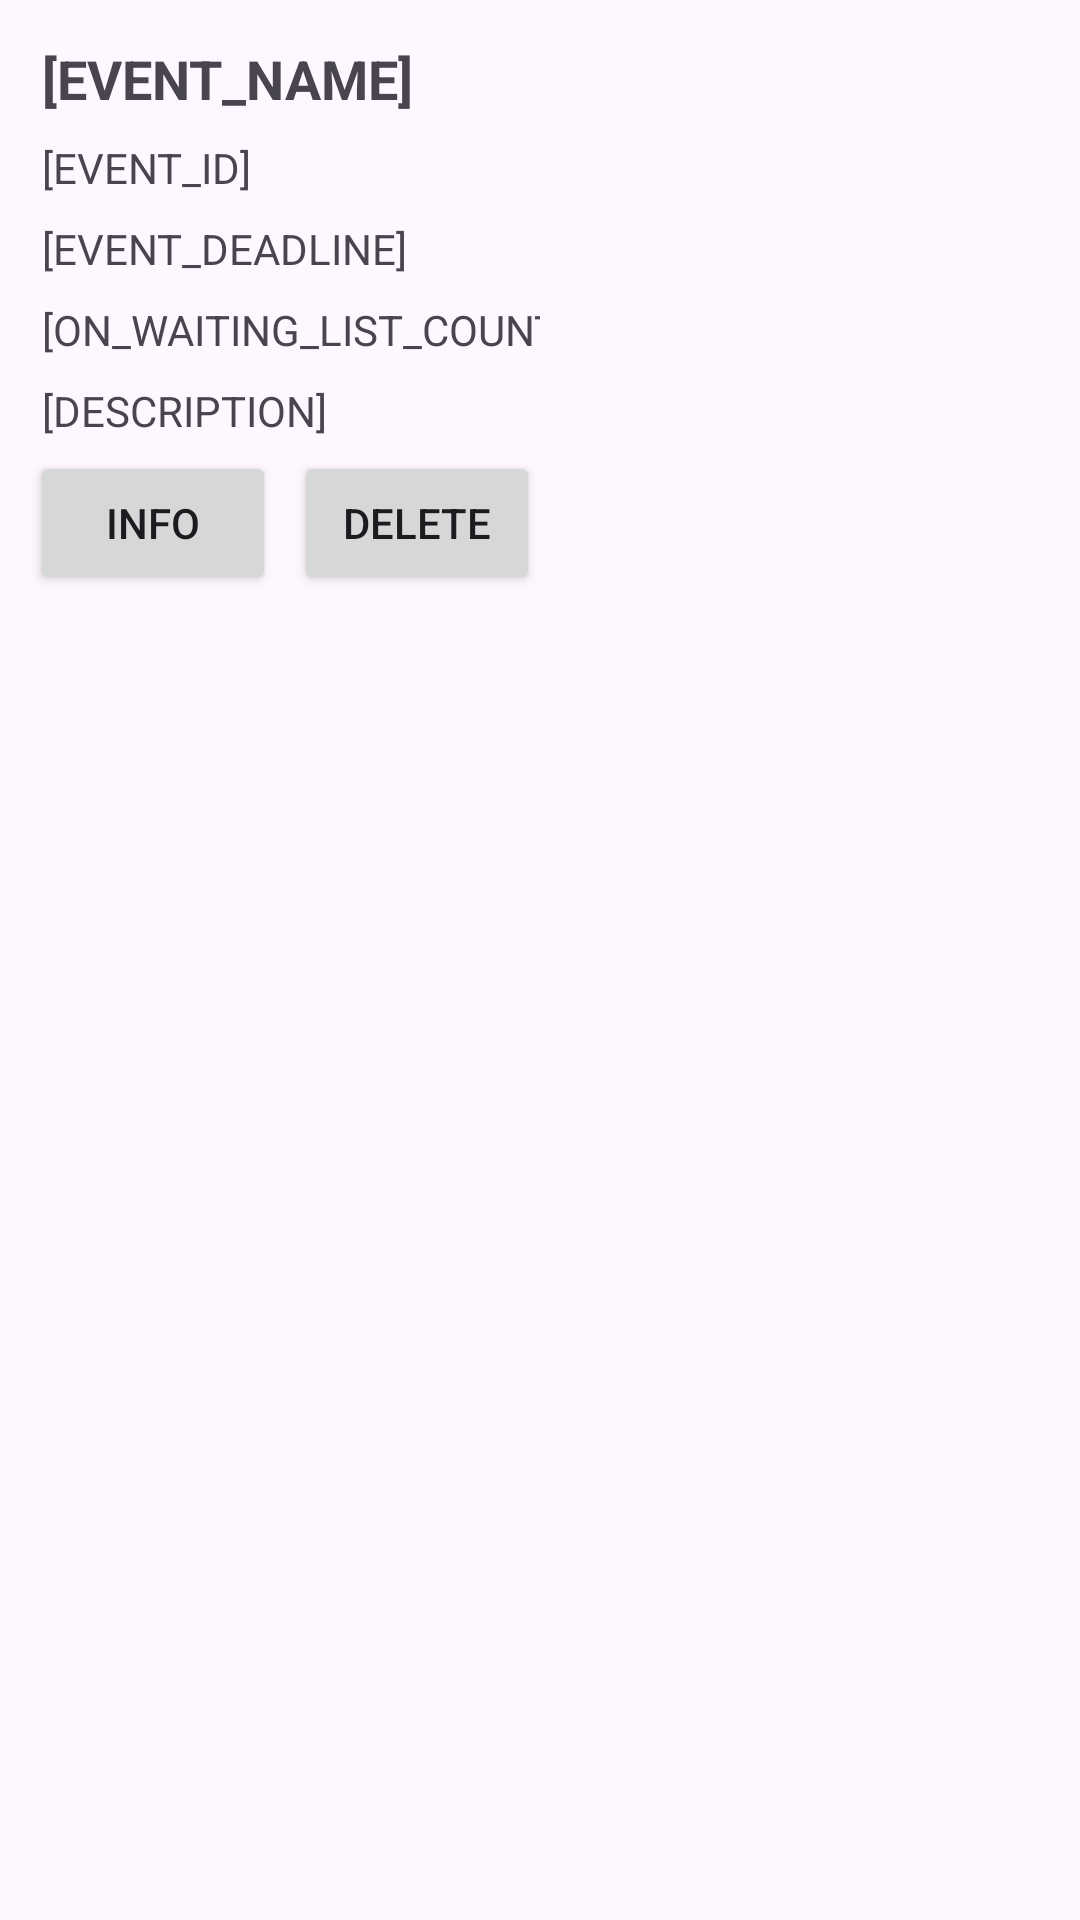

Android layout source for this screen:
<!-- AndroidManifest.xml: application theme Theme.KonohaEvents -->
<!-- res/layout/user_event_dashboard_view.xml -->
<?xml version="1.0" encoding="utf-8"?>
<LinearLayout
    xmlns:android="http://schemas.android.com/apk/res/android"
    android:layout_width="match_parent"
    android:layout_height="wrap_content"
    android:orientation="vertical"
    android:padding="10dp">

    <LinearLayout
        android:layout_width="match_parent"
        android:layout_height="wrap_content">
        <LinearLayout
            android:layout_width="0dp"
            android:layout_height="wrap_content"
            android:orientation="vertical"
            android:layout_weight="1">
            <TextView
                android:id="@+id/event_admin_dashboard_view_name"
                android:layout_width="wrap_content"
                android:layout_height="wrap_content"
                android:layout_weight="1"
                android:text="[EVENT_NAME]"
                android:padding="4dp"
                android:textSize="@dimen/text_size_large"
                android:textStyle="bold"/>

            <TextView
                android:id="@+id/event_admin_dashboard_view_id"
                android:layout_width="match_parent"
                android:layout_height="wrap_content"
                android:layout_weight="1"
                android:padding="4dp"
                android:text="[EVENT_ID]">
            </TextView>

            <TextView
                android:id="@+id/event_admin_dashboard_view_deadline"
                android:layout_width="match_parent"
                android:layout_height="wrap_content"
                android:layout_weight="1"
                android:padding="4dp"
                android:text="[EVENT_DEADLINE]">
            </TextView>

            <TextView
                android:id="@+id/event_admin_dashboard_view_on_waiting_list_count"
                android:layout_width="213dp"
                android:layout_height="wrap_content"
                android:layout_weight="1"
                android:padding="4dp"
                android:text="[ON_WAITING_LIST_COUNT]"></TextView>

            <TextView
                android:id="@+id/event_admin_dashboard_view_description"
                android:layout_width="match_parent"
                android:layout_height="wrap_content"
                android:padding="4dp"
                android:text="[DESCRIPTION]" />

            <LinearLayout
                android:layout_height="wrap_content"
                android:layout_width="match_parent">
                <Button
                    android:id="@+id/event_admin_dashboard_view_details_button"
                    android:layout_width="0dp"
                    android:layout_height="wrap_content"
                    android:text="Info"
                    android:layout_weight="1">
                </Button>

                <LinearLayout
                    android:layout_width="6dp"
                    android:layout_height="match_parent">
                </LinearLayout>

                <Button
                    android:id="@+id/event_admin_dashboard_view_remove_button"
                    android:layout_width="0dp"
                    android:layout_height="wrap_content"
                    android:text="Delete"
                    android:layout_weight="1">
                </Button>
            </LinearLayout>
        </LinearLayout>

        <ImageView
            android:id="@+id/event_admin_dashboard_image_view"
            android:layout_width="0dp"
            android:layout_height="fill_parent"
            android:layout_weight="1"
            android:adjustViewBounds="true"
            android:scaleType="fitCenter"
            android:padding="4dp" />
    </LinearLayout>
</LinearLayout>
<!-- resources referenced by this layout -->
<resources>
  <dimen name="text_size_large">18sp</dimen>
  <style name="Theme.KonohaEvents" parent="Base.Theme.KonohaEvents" />
  <style name="Base.Theme.KonohaEvents" parent="Theme.Material3.DayNight.NoActionBar">
          
          
      </style>
</resources>
